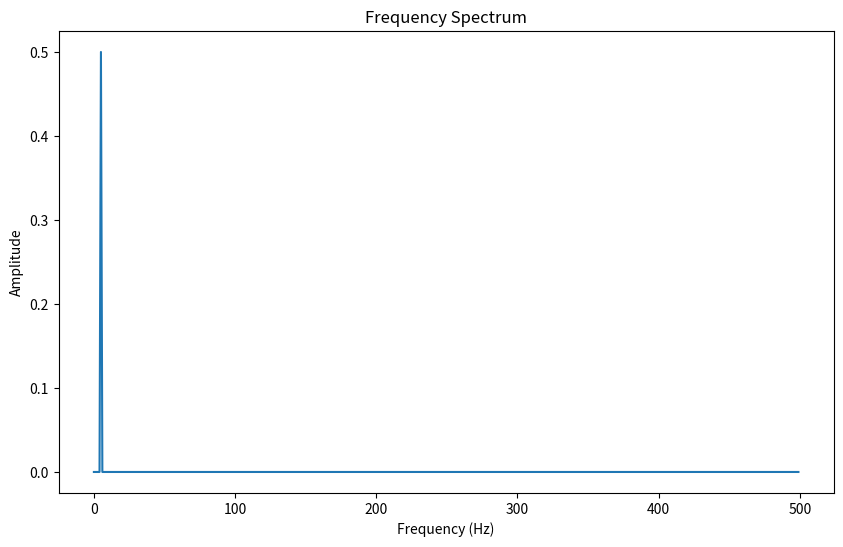

Recreate this plot in Python.
import numpy as np
import matplotlib.pyplot as plt

def generate_signal(freq, duration, sample_rate):
    t = np.arange(0, duration, 1/sample_rate)
    return np.sin(2 * np.pi * freq * t)

def plot_spectrum(signal, sample_rate):
    n = len(signal)
    k = np.arange(n)
    T = n / sample_rate
    frq = k / T  # two sides frequency range
    frq = frq[:n // 2]  # one side frequency range

    Y = np.fft.fft(signal) / n  # fft computing and normalization
    Y = Y[:n // 2]

    plt.figure(figsize=(10, 6))
    plt.plot(frq, abs(Y))
    plt.xlabel('Frequency (Hz)')
    plt.ylabel('Amplitude')
    plt.title('Frequency Spectrum')
    plt.show()

def main():
    sample_rate = 1000  # Hz
    duration = 1  # seconds
    freq = 5  # Hz

    signal = generate_signal(freq, duration, sample_rate)
    plot_spectrum(signal, sample_rate)

if __name__ == "__main__":
    main()
